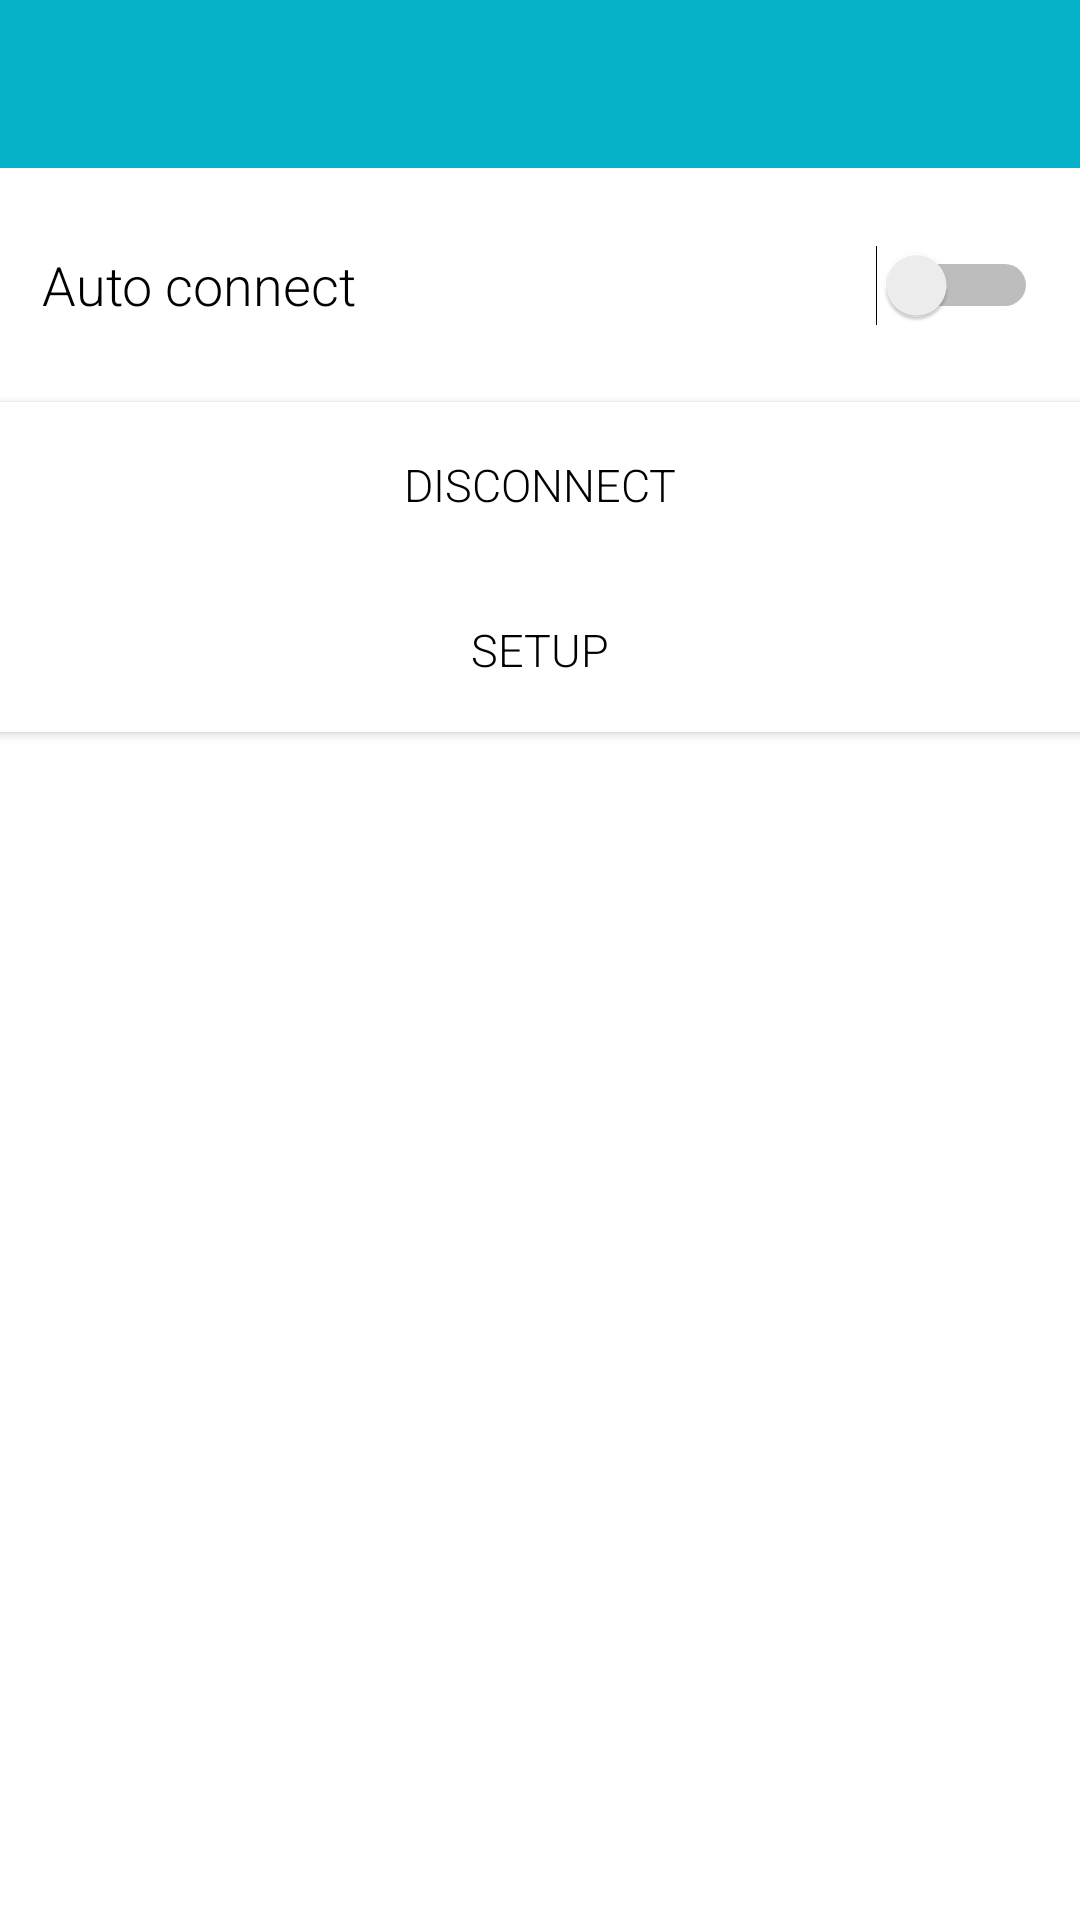

Layout XML and referenced resources for this Android screen:
<!-- AndroidManifest.xml: application theme AppTheme -->
<!-- res/layout/activity_settings.xml -->
<?xml version="1.0" encoding="utf-8"?>
<LinearLayout xmlns:android="http://schemas.android.com/apk/res/android"
    xmlns:app="http://schemas.android.com/apk/res-auto"
    xmlns:tools="http://schemas.android.com/tools"
    android:layout_width="match_parent"
    android:layout_height="match_parent"
    android:background="@color/colorBackground"
    android:orientation="vertical"
    tools:context="de.htwg.moco.bulbdj.activities.SettingsActivity">

    <android.support.design.widget.AppBarLayout
        android:layout_width="match_parent"
        android:layout_height="wrap_content">

        <android.support.v7.widget.Toolbar
            android:id="@+id/settings_toolbar"
            android:layout_width="match_parent"
            android:layout_height="?attr/actionBarSize"
            android:background="?attr/colorPrimary" />

    </android.support.design.widget.AppBarLayout>

    <Switch
        android:id="@+id/auto_connect"
        android:layout_width="match_parent"
        android:layout_height="@dimen/layout_height_medium"
        android:layout_gravity="left"
        android:background="@color/colorBackground"
        android:text="@string/auto_connect_start"
        android:textSize="@dimen/text_size_large"
        android:layout_margin="@dimen/text_size_small"
        android:textColor="@color/buttonTextColor"/>

    <Button
        android:id="@+id/disconnect"
        android:layout_width="match_parent"
        android:layout_height="@dimen/layout_height_large"
        android:layout_gravity="left"
        android:background="@color/colorBackground"
        android:text="@string/disconnect"
        android:textSize="@dimen/text_size_medium"
        android:textColor="@color/buttonTextColor"/>

    <Button
        android:id="@+id/setup"
        android:layout_width="match_parent"
        android:layout_height="@dimen/layout_height_large"
        android:layout_gravity="left"
        android:background="@color/colorBackground"
        android:text="@string/setup"
        android:textSize="@dimen/text_size_medium"
        android:textColor="@color/buttonTextColor" />

</LinearLayout>
<!-- resources referenced by this layout -->
<resources>
  <color name="buttonTextColor">#000000</color>
  <color name="colorBackground">#FFFFFF</color>
  <dimen name="layout_height_large">55dp</dimen>
  <dimen name="layout_height_medium">50dp</dimen>
  <dimen name="text_size_large">18sp</dimen>
  <dimen name="text_size_medium">15sp</dimen>
  <dimen name="text_size_small">14sp</dimen>
  <string name="auto_connect_start">Auto connect</string>
  <string name="disconnect">Disconnect</string>
  <string name="setup">Setup</string>
  <style name="AppTheme" parent="Theme.AppCompat.Light.NoActionBar">
          
          <item name="android:fontFamily">sans-serif-light</item>
          <item name="colorPrimary">@color/colorPrimary</item>
          <item name="colorPrimaryDark">@color/colorPrimaryDark</item>
          <item name="colorAccent">@color/colorAccent</item>
          <item name="android:textColorPrimary">@color/textColorPrimary</item>
          <item name="colorControlNormal">@color/colorBackground</item>
      </style>
  <color name="colorPrimary">#07b3c8</color>
  <color name="colorPrimaryDark">#059daf</color>
  <color name="colorAccent">#07b3c8</color>
  <color name="textColorPrimary">#FFFFFF</color>
</resources>
